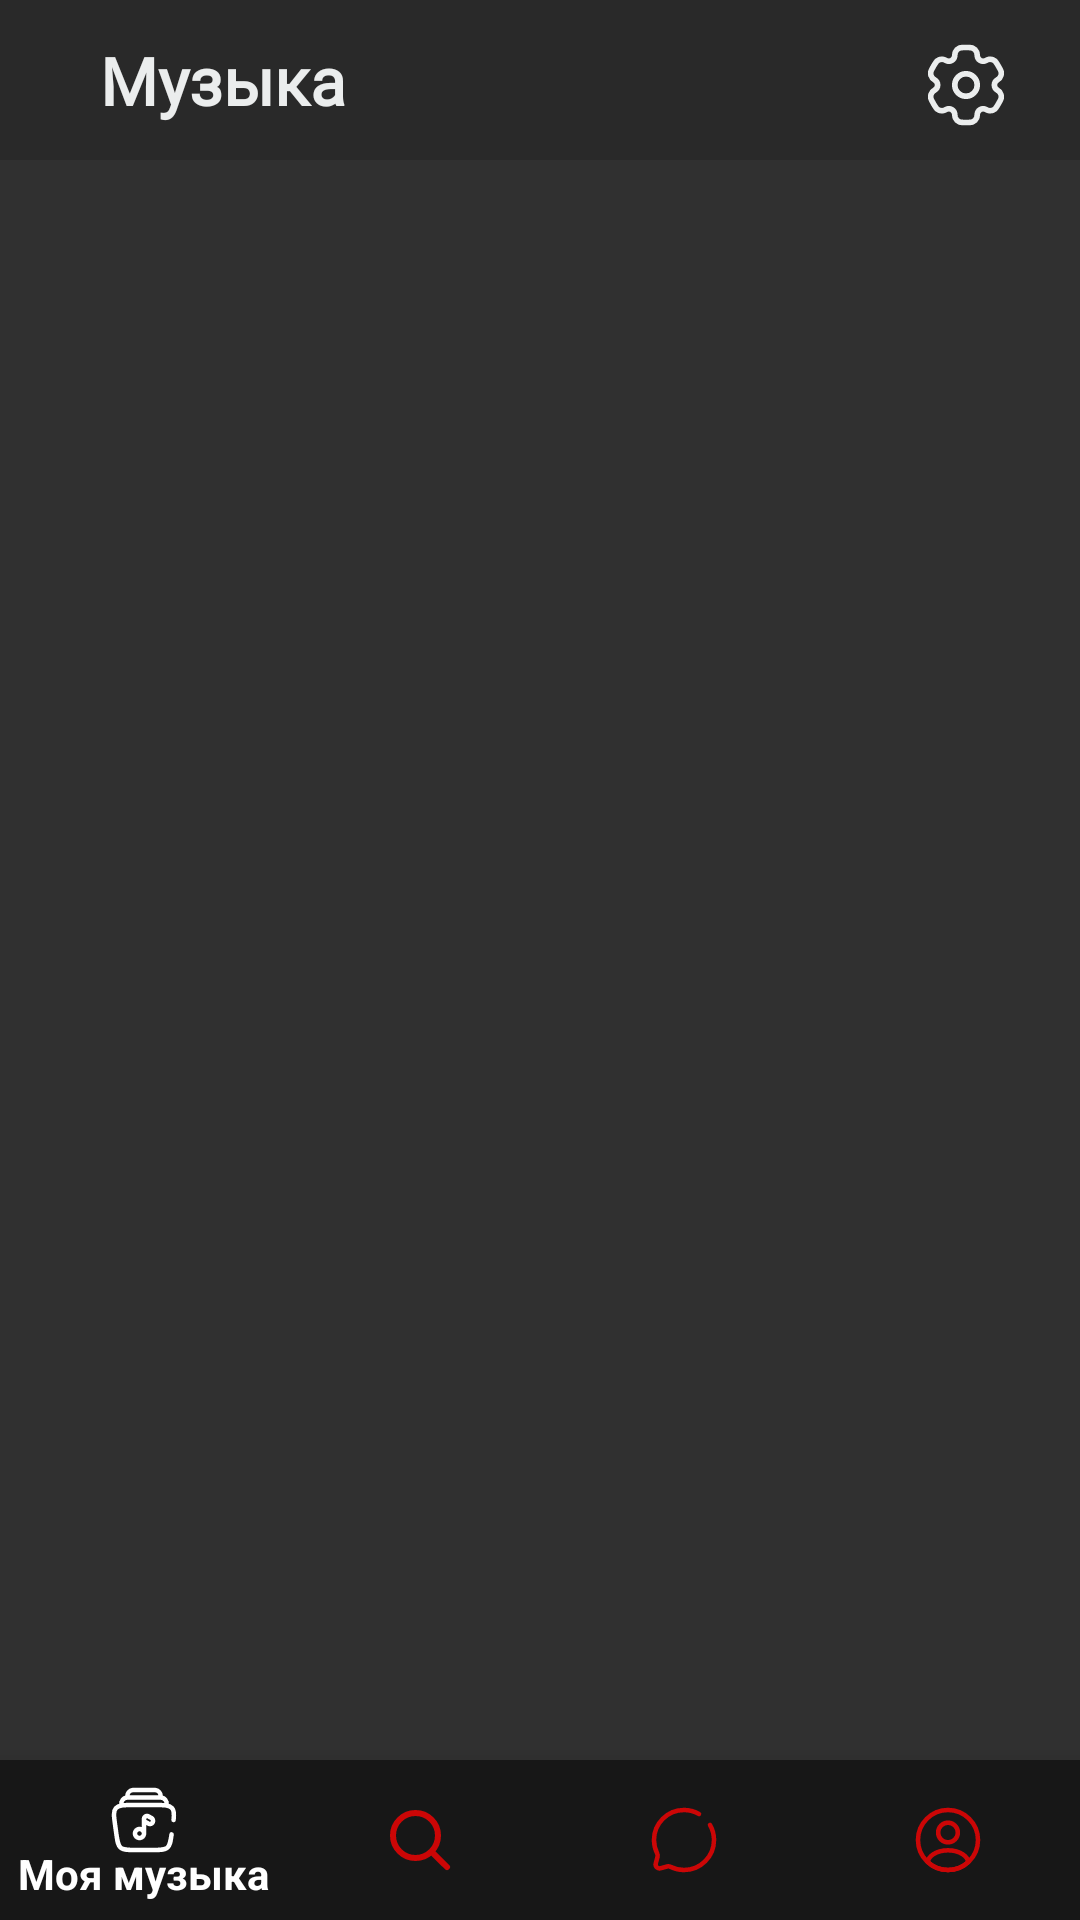

Layout XML and referenced resources for this Android screen:
<!-- AndroidManifest.xml: application theme Theme.Darling -->
<!-- res/layout/fragment_music.xml -->
<?xml version="1.0" encoding="utf-8"?>
<LinearLayout xmlns:android="http://schemas.android.com/apk/res/android"
    xmlns:tools="http://schemas.android.com/tools"
    android:layout_width="match_parent"
    android:layout_height="match_parent"
    xmlns:app="http://schemas.android.com/apk/res-auto"
    tools:context=".MainFragments.PageFragment"
    android:orientation="vertical">
    <LinearLayout
        android:layout_width="match_parent"
        android:layout_height="0dp"
        android:layout_weight="1"
        android:orientation="horizontal"
        android:background="@color/black_support">
        <LinearLayout
            android:layout_width="0dp"
            android:layout_height="match_parent"
            android:layout_weight="40">
        </LinearLayout>
        <TextView
            android:layout_width="0dp"
            android:layout_height="match_parent"
            android:layout_weight="320"
            android:text="@string/music"
            android:textColor="@color/white_font"
            android:textSize="22sp"
            android:gravity="center|left"
            android:fontFamily="@font/montserrat_regular">
        </TextView>
        <LinearLayout
            android:layout_width="0dp"
            android:layout_height="match_parent"
            android:layout_weight="50"
            android:orientation="vertical">
            <LinearLayout
                android:layout_width="match_parent"
                android:layout_height="0dp"
                android:layout_weight="4">
            </LinearLayout>
            <Button
                android:id="@+id/btn_settings"
                android:layout_width="30dp"
                android:layout_height="30dp"
                android:layout_gravity="center"
                android:background="@drawable/settings"
                android:text=""
                tools:ignore="TouchTargetSizeCheck">
            </Button>
            <LinearLayout
                android:layout_width="match_parent"
                android:layout_height="0dp"
                android:layout_weight="3">
            </LinearLayout>
        </LinearLayout>
        <LinearLayout
            android:layout_width="0dp"
            android:layout_height="match_parent"
            android:layout_weight="20">
        </LinearLayout>
    </LinearLayout>
    <androidx.viewpager2.widget.ViewPager2
        android:id="@+id/pager"
        android:layout_width="match_parent"
        android:layout_height="0dp"
        android:layout_weight="10">
    </androidx.viewpager2.widget.ViewPager2>






    <com.google.android.material.bottomnavigation.BottomNavigationView
        android:id="@+id/bottom_nav_menu"
        android:layout_width="match_parent"
        android:layout_height="0dp"
        android:layout_weight="1"
        android:background="@color/black_main"
        app:itemTextColor="@drawable/bottom_navigation_menu_text"
        app:itemActiveIndicatorStyle="@android:color/transparent"
        app:itemIconTint="@drawable/bottom_navigation_selector"
        app:menu="@menu/bottom_nav_music_menu"/>
</LinearLayout>
<!-- resources referenced by this layout -->
<resources>
  <color name="black_main">#171717</color>
  <color name="black_support">#292929</color>
  <color name="white_font">#ebeded</color>
  <!-- drawable bottom_navigation_menu_text (drawable) -->
  <?xml version="1.0" encoding="utf-8"?>
  <selector xmlns:android="http://schemas.android.com/apk/res/android">
      <item android:state_checked="true" android:color="@color/white"/>
      <item android:color="@color/white_notPressed" />
  </selector>
  <!-- drawable bottom_navigation_selector (drawable) -->
  <?xml version="1.0" encoding="utf-8"?>
  <selector xmlns:android="http://schemas.android.com/apk/res/android">
      <item android:state_checked="true" android:color="@color/white"/>
      <item android:color="@color/red" />
  </selector>
  <!-- drawable settings: vector/xml drawable (drawable, 2342 chars, omitted) -->
  <string name="music"><b>Музыка</b></string>
  <style name="Theme.Darling" parent="Theme.AppCompat.NoActionBar">
      </style>
  <color name="white">#FFFFFFFF</color>
  <color name="white_notPressed">#f5dce1</color>
  <color name="red">#cc0606</color>
</resources>
